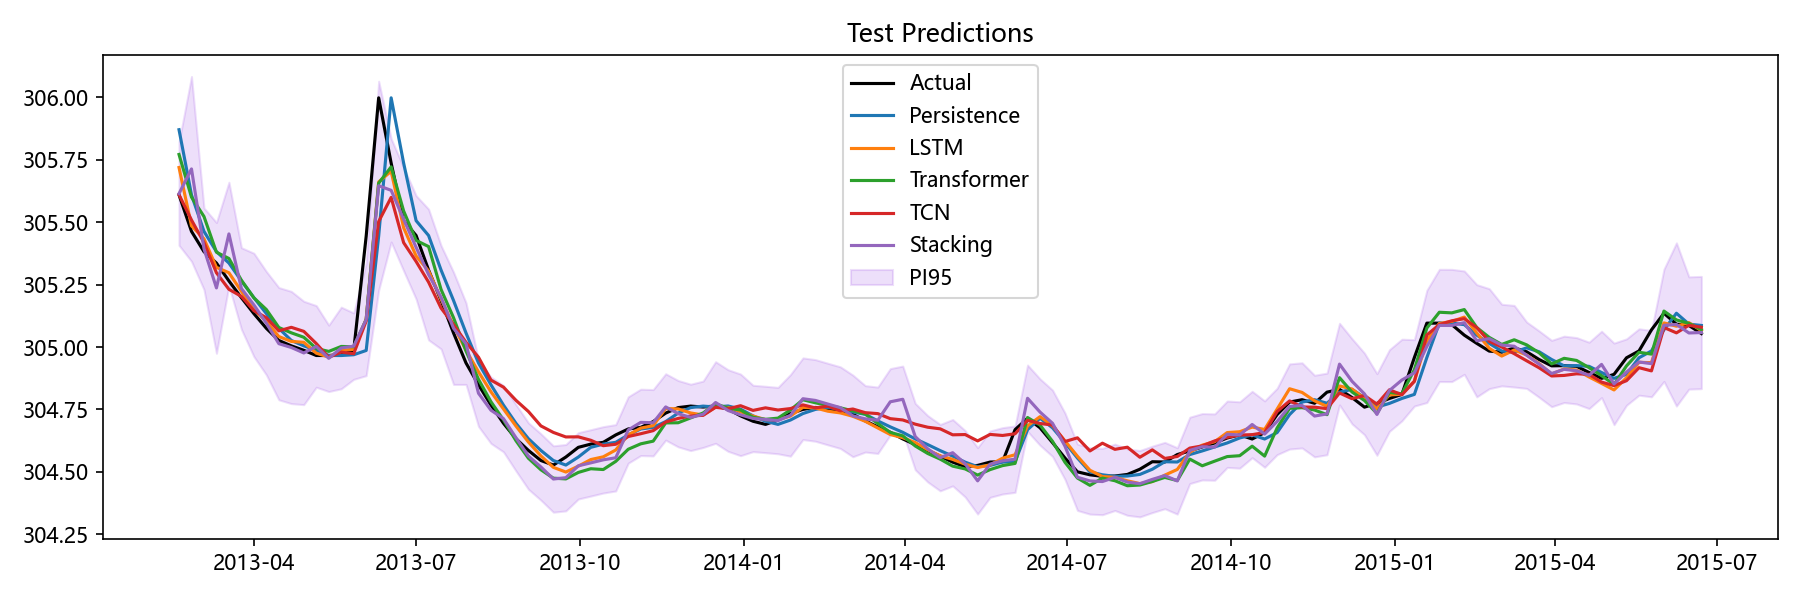

Data behind this chart, as committed beside it:
Date, Actual, Persistence, LSTM, Transformer, TCN, Stacking, Aquifer, PI95_Lower, PI95_Upper
2013-02-18, 305.6, 305.9, 305.7, 305.8, 305.6, 305.6, 岩溶水3, 305.4, 305.8
2013-02-25, 305.5, 305.6, 305.5, 305.6, 305.5, 305.7, 岩溶水3, 305.3, 306.1
2013-03-04, 305.4, 305.5, 305.4, 305.5, 305.4, 305.4, 岩溶水3, 305.2, 305.6
2013-03-11, 305.3, 305.4, 305.3, 305.4, 305.3, 305.2, 岩溶水3, 305, 305.5
2013-03-18, 305.3, 305.3, 305.3, 305.4, 305.2, 305.5, 岩溶水3, 305.2, 305.7
2013-03-25, 305.2, 305.3, 305.2, 305.3, 305.2, 305.2, 岩溶水3, 305.1, 305.4
2013-04-01, 305.1, 305.2, 305.2, 305.2, 305.1, 305.2, 岩溶水3, 305, 305.4
2013-04-08, 305.1, 305.1, 305.1, 305.2, 305.1, 305.1, 岩溶水3, 304.9, 305.3
2013-04-15, 305, 305.1, 305, 305.1, 305.1, 305, 岩溶水3, 304.8, 305.2
2013-04-22, 305, 305, 305, 305.1, 305.1, 305, 岩溶水3, 304.8, 305.2
2013-04-29, 305, 305, 305, 305, 305.1, 305, 岩溶水3, 304.8, 305.2
2013-05-06, 305, 305, 305, 305, 305, 305, 岩溶水3, 304.8, 305.2
2013-05-13, 305, 305, 305, 305, 305, 305, 岩溶水3, 304.8, 305.1
2013-05-20, 305, 305, 305, 305, 305, 305, 岩溶水3, 304.8, 305.2
2013-05-27, 305, 305, 305, 305, 305, 305, 岩溶水3, 304.9, 305.1
2013-06-03, 305.4, 305, 305.1, 305.1, 305.1, 305.1, 岩溶水3, 304.9, 305.3
2013-06-10, 306, 305.4, 305.7, 305.7, 305.5, 305.6, 岩溶水3, 305.2, 306.1
2013-06-17, 305.7, 306, 305.7, 305.7, 305.6, 305.6, 岩溶水3, 305.4, 305.8
2013-06-24, 305.5, 305.7, 305.5, 305.5, 305.4, 305.5, 岩溶水3, 305.3, 305.7
2013-07-01, 305.4, 305.5, 305.4, 305.4, 305.3, 305.4, 岩溶水3, 305.2, 305.6
2013-07-08, 305.3, 305.4, 305.3, 305.4, 305.3, 305.3, 岩溶水3, 305, 305.6
2013-07-15, 305.2, 305.3, 305.2, 305.2, 305.2, 305.2, 岩溶水3, 305, 305.4
2013-07-22, 305.1, 305.2, 305.1, 305.1, 305.1, 305.1, 岩溶水3, 304.9, 305.3
2013-07-29, 304.9, 305.1, 305, 305, 305, 305, 岩溶水3, 304.9, 305.2
2013-08-05, 304.8, 304.9, 304.9, 304.9, 305, 304.8, 岩溶水3, 304.7, 304.9
2013-08-12, 304.8, 304.8, 304.8, 304.8, 304.9, 304.7, 岩溶水3, 304.6, 304.9
2013-08-19, 304.7, 304.8, 304.8, 304.7, 304.8, 304.7, 岩溶水3, 304.6, 304.8
2013-08-26, 304.6, 304.7, 304.7, 304.6, 304.8, 304.6, 岩溶水3, 304.5, 304.8
2013-09-02, 304.6, 304.6, 304.6, 304.6, 304.7, 304.6, 岩溶水3, 304.4, 304.7
2013-09-09, 304.5, 304.6, 304.6, 304.5, 304.7, 304.5, 岩溶水3, 304.4, 304.7
2013-09-16, 304.5, 304.5, 304.5, 304.5, 304.7, 304.5, 岩溶水3, 304.3, 304.6
2013-09-23, 304.6, 304.5, 304.5, 304.5, 304.6, 304.5, 岩溶水3, 304.3, 304.6
2013-09-30, 304.6, 304.6, 304.5, 304.5, 304.6, 304.5, 岩溶水3, 304.4, 304.7
2013-10-07, 304.6, 304.6, 304.5, 304.5, 304.6, 304.5, 岩溶水3, 304.4, 304.7
2013-10-14, 304.6, 304.6, 304.6, 304.5, 304.6, 304.5, 岩溶水3, 304.4, 304.7
2013-10-21, 304.6, 304.6, 304.6, 304.5, 304.6, 304.6, 岩溶水3, 304.4, 304.7
2013-10-28, 304.7, 304.6, 304.6, 304.6, 304.6, 304.7, 岩溶水3, 304.5, 304.8
2013-11-04, 304.7, 304.7, 304.7, 304.6, 304.7, 304.7, 岩溶水3, 304.6, 304.8
2013-11-11, 304.7, 304.7, 304.7, 304.6, 304.7, 304.7, 岩溶水3, 304.6, 304.8
2013-11-18, 304.7, 304.7, 304.8, 304.7, 304.7, 304.8, 岩溶水3, 304.6, 304.9
2013-11-25, 304.8, 304.7, 304.8, 304.7, 304.7, 304.7, 岩溶水3, 304.6, 304.9
2013-12-02, 304.8, 304.8, 304.7, 304.7, 304.7, 304.7, 岩溶水3, 304.6, 304.9
2013-12-09, 304.8, 304.8, 304.7, 304.7, 304.7, 304.7, 岩溶水3, 304.6, 304.9
2013-12-16, 304.8, 304.8, 304.8, 304.8, 304.8, 304.8, 岩溶水3, 304.6, 304.9
2013-12-23, 304.8, 304.8, 304.8, 304.8, 304.8, 304.7, 岩溶水3, 304.6, 304.9
2013-12-30, 304.7, 304.8, 304.7, 304.7, 304.8, 304.7, 岩溶水3, 304.6, 304.9
2014-01-06, 304.7, 304.7, 304.7, 304.7, 304.7, 304.7, 岩溶水3, 304.6, 304.8
2014-01-13, 304.7, 304.7, 304.7, 304.7, 304.8, 304.7, 岩溶水3, 304.6, 304.8
2014-01-20, 304.7, 304.7, 304.7, 304.7, 304.7, 304.7, 岩溶水3, 304.6, 304.8
2014-01-27, 304.7, 304.7, 304.7, 304.7, 304.8, 304.7, 岩溶水3, 304.6, 304.9
2014-02-03, 304.8, 304.7, 304.8, 304.8, 304.8, 304.8, 岩溶水3, 304.6, 305
2014-02-10, 304.8, 304.8, 304.8, 304.8, 304.8, 304.8, 岩溶水3, 304.6, 304.9
2014-02-17, 304.8, 304.8, 304.7, 304.8, 304.8, 304.8, 岩溶水3, 304.6, 304.9
2014-02-24, 304.7, 304.8, 304.7, 304.8, 304.7, 304.8, 岩溶水3, 304.6, 304.9
2014-03-03, 304.7, 304.7, 304.7, 304.7, 304.8, 304.7, 岩溶水3, 304.6, 304.9
2014-03-10, 304.7, 304.7, 304.7, 304.7, 304.7, 304.7, 岩溶水3, 304.6, 304.8
2014-03-17, 304.7, 304.7, 304.7, 304.7, 304.7, 304.7, 岩溶水3, 304.6, 304.8
2014-03-24, 304.7, 304.7, 304.6, 304.7, 304.7, 304.8, 岩溶水3, 304.6, 304.9
2014-03-31, 304.6, 304.7, 304.6, 304.6, 304.7, 304.8, 岩溶水3, 304.7, 304.9
2014-04-07, 304.6, 304.6, 304.6, 304.6, 304.7, 304.6, 岩溶水3, 304.5, 304.8
... 63 more rows
